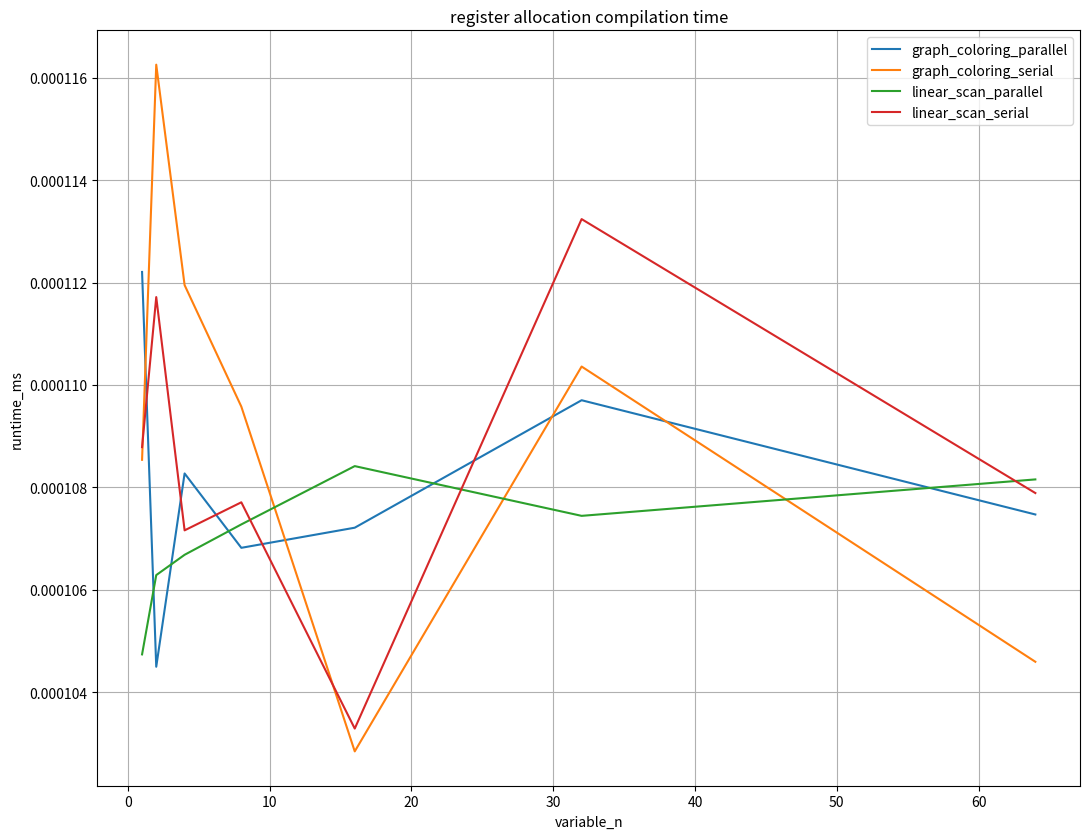

Recreate this plot in Python.
###
# title: linscan_timeing.py
# language: python3
#
# date: 2024-12-07
# license: GPLv3
# author: bue, willem
#
# run: pyton3 linscan_timeing.py
#
# reference:
#   Massimiliano Poletto and Vivek Sarkar 1999 Linear scan register allocation
#   https://doi.org/10.1145/330249.330250
#
# descriprion:
#   code to execute and time test runs.
#####



# library
import matplotlib.pyplot as plt
import os
import pandas as pd
import time


# const
s_path = 'tests/linscan/'
ls_file = [
    'parallel_k0001.py',
    'parallel_k0002.py',
    'parallel_k0004.py',
    'parallel_k0008.py',
    'parallel_k0016.py',
    'parallel_k0032.py',
    'parallel_k0064.py',
    'serial_m4_k0001.py',
    'serial_m4_k0002.py',
    'serial_m4_k0004.py',
    'serial_m4_k0008.py',
    'serial_m4_k0016.py',
    'serial_m4_k0032.py',
    'serial_m4_k0064.py',
]

i_run = 16


# generate data
lls_data = []
for s_file in ls_file:
    for s_alloc, s_runtest in [
            ('graph_coloring','run-tests-tup.py'),
            ('linear_scan', 'run-tests-linscan.py')
        ]:
        for i in range(i_run):
            print(f'processing: {s_alloc} {s_file} {i}/{i_run} ...')

            # run
            s_command = f'python3 {s_runtest} {s_path}{s_file} > /dev/null 2>&1'
            r_start = time.time()
            os.system(s_command)
            r_stop = time.time()
            r_runtime = (r_stop - r_start) / 100
            s_integration = s_file.split('_')[0]
            i_variable = int(s_file.split('_')[-1].replace('k','').replace('.py',''))
            ls_data = [s_alloc, s_integration, i_variable, i, r_runtime]
            lls_data.append(ls_data)

df_data = pd.DataFrame(lls_data, columns=['allocation', 'variable_integration','variable_n','run', 'runtime_ms'])

# generate plot
#print(df_data)
df_ave = df_data.groupby(['allocation','variable_integration','variable_n']).mean().reset_index()
df_ave.drop('run', axis=1, inplace=True)
df_ave['run'] = df_ave.allocation + '_' + df_ave.variable_integration

fig, ax = plt.subplots(figsize=(11, 8.5))
for s_run in sorted(df_ave['run'].unique()):
    df_ave.loc[df_ave.run == s_run, :].plot(
        x = 'variable_n',
        y = 'runtime_ms',
        ylabel = 'runtime_ms',
        label = s_run,
        grid = True,
        title = 'register allocation compilation time',
        ax = ax
    )
plt.tight_layout()
fig.savefig('linscan_timeing.png', facecolor='white')
